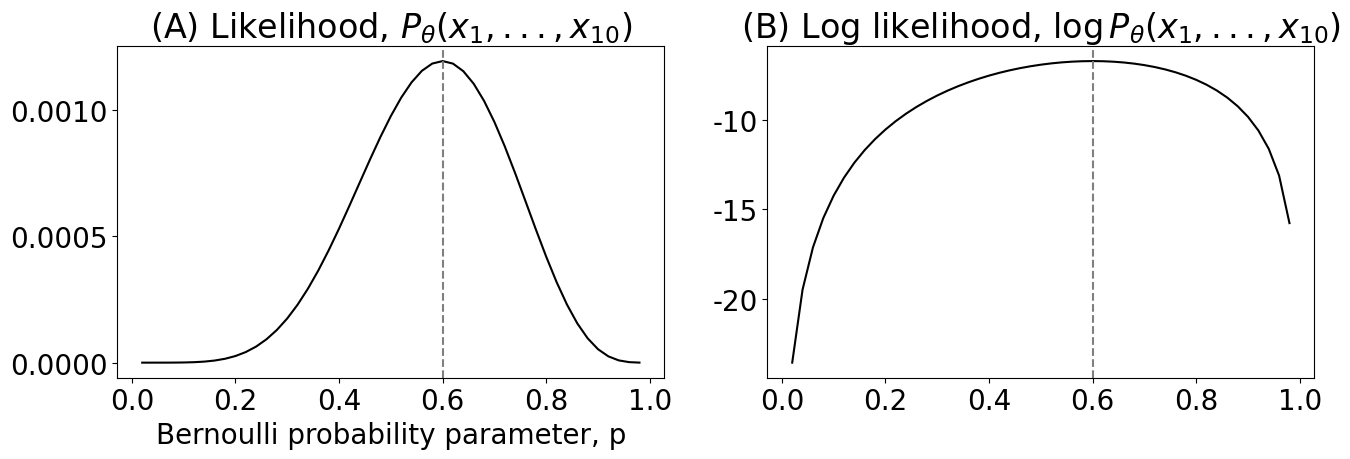

Here is the Python script that generated this plot: (Note: this script raises an exception after producing the figure.)
mode = "svg"

import matplotlib

font = {'family' : 'Dejavu Sans',
        'weight' : 'normal',
        'size'   : 20}

matplotlib.rc('font', **font)

import matplotlib
from matplotlib import pyplot as plt

import numpy as np

p = np.linspace(.02, .98, num=49)
nflips = 10; nheads = 6
likelihood = p**(nheads)*(1 - p)**(nflips - nheads)

loglikelihood = nheads*np.log(p) + (nflips - nheads)*np.log(1 - p)

import seaborn as sns
import matplotlib.pyplot as plt
import os

fig, axs = plt.subplots(1, 2, figsize=(14, 5))
sns.lineplot(x=p, y=likelihood, ax=axs[0], color="black")
axs[0].axvline(.6, color="gray", linestyle="--")
axs[0].set(xlabel="Bernoulli probability parameter, p", title="(A) Likelihood, $P_{\\theta}(x_1, ..., x_{10})$");

sns.lineplot(x=p, y=loglikelihood, ax=axs[1], color="black")
axs[1].axvline(.6, color="gray", linestyle="--")
axs[1].set(xlabel="", title="(B) Log likelihood, $\\log P_{\\theta}(x_1, ..., x_{10})$");

fig.tight_layout()

os.makedirs("Figures", exist_ok=True)
fname = "mle_coin"
if mode != "png":
    os.makedirs(f"Figures/{mode:s}", exist_ok=True)
    fig.savefig(f"Figures/{mode:s}/{fname:s}.{mode:s}")

os.makedirs("Figures/png", exist_ok=True)
fig.savefig(f"Figures/png/{fname:s}.png")

import scipy as sp

# simulation of 1000 values from the N(0,1) distn
n = 1000
xs = np.random.normal(loc=0, scale=1, size=n)
ys = np.random.normal(loc=0, scale=1, size=n)
# compute the square
xssq = xs**2
yssq = ys**2
sum_xsq_ysq = xssq + yssq

# compute the centers for bin histograms from 0 to maxval in
# 30 even bins
nbins = 30
bincenters = np.linspace(start=0, stop=np.max(sum_xsq_ysq), num=nbins)

# compute the pdf of the chi-squared distribution for X^2 + Y^2, which when
# X, Y are N(0, 1), is Chi2(2), the chi-squared distn with 2 degrees of freedom
dof = 2
true_pdf = sp.stats.chi2.pdf(bincenters, dof)

from graspologic.simulations import er_np
from graspologic.models import EREstimator

n = 10  # number of nodes
nsims = 200  # number of networks to simulate
p = 0.4

As = [er_np(n, p, directed=False, loops=False) for i in range(0, nsims)]  # realizations
fit_models = [EREstimator(directed=False, loops=False).fit(A) for A in As]  # fit ER models
hatps = [model.p_ for model in fit_models]  # the probability parameters

from pandas import DataFrame

fig, axs = plt.subplots(1,2, figsize=(18, 5))

df = DataFrame({"x": bincenters, "y": true_pdf})
sns.histplot(sum_xsq_ysq, bins=30, ax=axs[0], stat = "density", color="black")
sns.lineplot(x="x", y="y", data=df, ax=axs[0], color="#AAAAAA", linestyle="--", linewidth=4)
axs[0].set_xlabel("value of $x^2 + y^2$")
axs[0].set_ylabel("approximate density")
axs[0].set_title("(A) Parametric bootstrap vs true distribution");

sns.histplot(hatps, bins=15, ax=axs[1], stat="probability", color="black")
axs[1].set_xlim(0, 1)
axs[1].set_ylabel("approximate density")
axs[1].axvline(np.mean(hatps), color="#AAAAAA", linestyle="--", linewidth=4)
axs[1].text(x=np.mean(hatps) + .05, y=.15, s="mean of means", color="#999999");
axs[1].set_title("(B) Empirical distribution of ${\\hat p}_{20}$")
axs[1].set_xlabel("Value of estimate of $\\hat p_{20}$")

fig.tight_layout()

fname = "mle_param_bootstrap"
if mode != "png":
    fig.savefig(f"Figures/{mode:s}/{fname:s}.{mode:s}")

fig.savefig(f"Figures/png/{fname:s}.png")

from pandas import DataFrame
import graspologic as gp

ns = [8, 16, 32, 64, 128]
nsims = 200
p = 0.4

results = []
for n in ns:
    for i in range(0, nsims):
        A = gp.simulations.er_np(n, p, directed=False, loops=False)
        phatni = gp.models.EREstimator(directed=False, loops=False).fit(A).p_
        results.append({"n": n, "i": i, "phat": phatni})

res_df = DataFrame(results)
res_df["diff"] = np.abs(res_df["phat"] - p)

fig, ax = plt.subplots(1,1, figsize=(10, 4))

sns.lineplot(data=res_df, x="n", y="diff", ax=ax, color="black")
ax.set_title("Empirical consistency of estimates of $p$")
ax.set_xlabel("Number of nodes")
ax.set_ylabel("$|\\hat p_n - p|$");

fig.tight_layout()
fname = "mle_asy_cons"
if mode != "png":
    fig.savefig(f"Figures/{mode:s}/{fname:s}.{mode:s}")

fig.savefig(f"Figures/png/{fname:s}.png")

